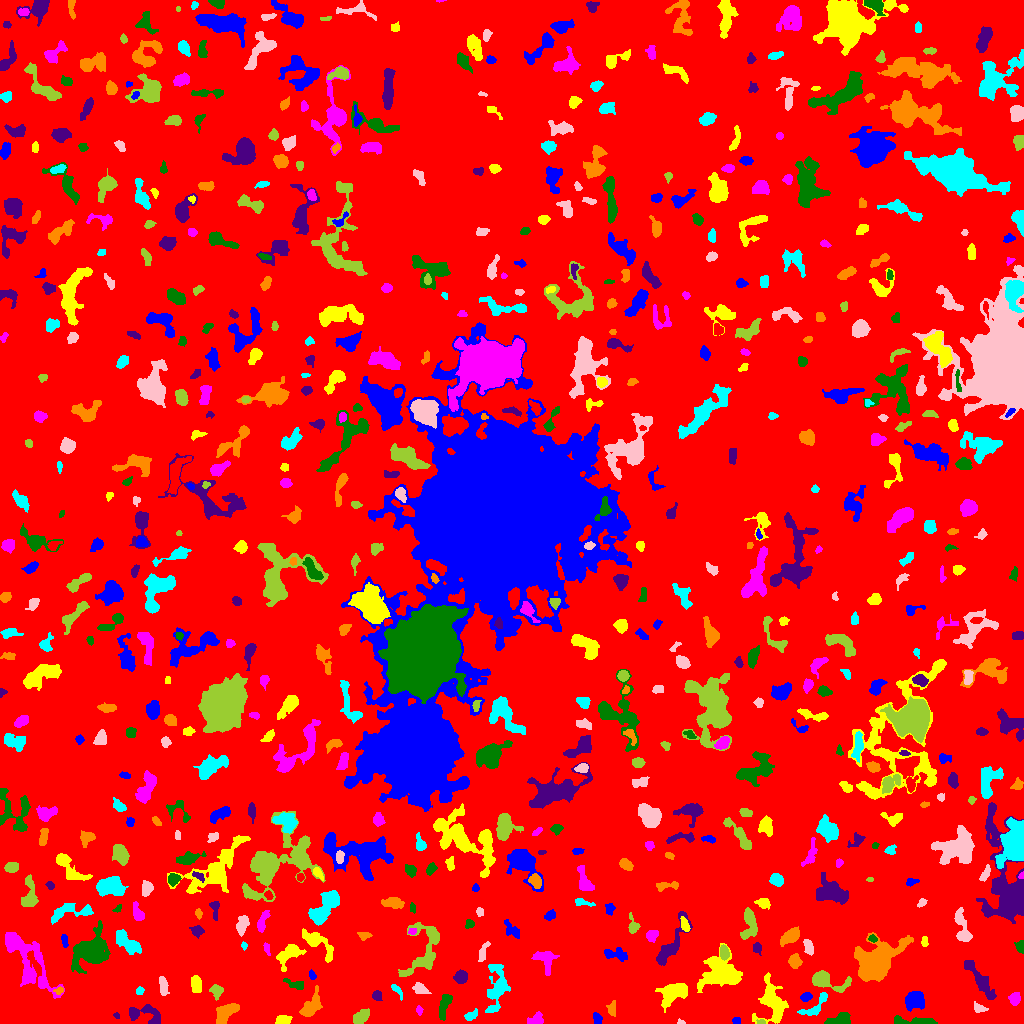

Values plotted in this chart, from the file beside it:
ID, X, Y, A, B, theta, total_flux, mu_max, mu_median, mu_mean, R_fwhm, R_e, R10, R90, x_start, x_end, y_start, y_end, area, greylevel
0, 510.4, 504.5, 301, 300.1, -1.132, 1301274, 13.0, 1.0, 1.607, 27, 231.2, 86.86, 380, 0, 1023, 0, 1023, 809520, 1.607
1, 736.2, 2.922, 2.046, 1.543, -0.117, 180.0, 7.0, 3.0, 3.158, 2.706, 2.257, 0.7979, 3.613, 732, 740, 0, 6, 57, 7.158
2, 771.8, 20.52, 10.89, 6.518, -1.431, 2741, 11.0, 3.0, 3.938, 7.442, 7.899, 3.038, 12.94, 752, 788, 0, 51, 696, 6.938
3, 535.9, 3.501, 3.636, 2.482, 0.3716, 511.0, 8.0, 3.0, 3.43, 4.652, 3.568, 1.493, 5.614, 527, 543, 0, 12, 149, 7.43
4, 915.8, 2.081, 11.85, 1.777, -0.03975, 681.0, 6.0, 3.0, 2.802, 6.283, 4.82, 1.871, 7.611, 894, 937, 0, 8, 243, 6.802
5, 145.7, 9.135, 9.965, 4.666, -0.2328, 1008, 7.0, 3.0, 2.93, 5.997, 6.103, 2.394, 9.407, 129, 160, 0, 19, 344, 5.93
6, 226.4, 11.33, 6.643, 3.348, 0.6818, 964.0, 8.0, 3.0, 2.975, 5.754, 5.441, 2.034, 8.667, 216, 239, 0, 20, 324, 6.975
7, 470.7, 7.805, 3.516, 1.913, 0.5135, 236.0, 5.0, 2.0, 2.165, 3.432, 3.141, 1.128, 5.109, 464, 477, 3, 15, 109, 6.165
8, 680.6, 1.186, 2.096, 1.147, -0.1736, 70.0, 4.0, 2.0, 2.0, 2.646, 1.784, 0.5642, 2.764, 677, 685, 0, 5, 35, 6.0
9, 760.8, 1.36, 1.948, 1.081, -0.01966, 100.0, 5.0, 3.0, 2.439, 2.585, 1.871, 0.5642, 2.821, 756, 765, 0, 4, 41, 9.439
10, 193.8, 7.407, 4.088, 2.573, 1.064, 570.0, 7.0, 3.0, 3.065, 4.687, 4.029, 1.596, 6.383, 182, 200, 0, 15, 186, 7.065
11, 597.1, 4.587, 2.806, 2.026, -1.288, 242.0, 5.0, 3.0, 2.574, 3.909, 2.985, 1.128, 4.618, 593, 602, 0, 11, 94, 6.574
12, 283.4, 3.382, 4.001, 2.121, 0.1793, 238.0, 3.0, 2.0, 1.803, 5.262, 3.656, 1.493, 5.47, 275, 292, 0, 8, 132, 5.803
13, 419.3, 13.32, 2.159, 1.563, -1.369, 74.0, 3.0, 1.0, 1.321, 2.646, 2.257, 0.7979, 3.568, 416, 423, 8, 18, 56, 5.321
14, 841.2, 3.545, 5.872, 2.587, 0.1555, 864.0, 9.0, 3.0, 3.91, 4.983, 4.222, 1.693, 6.933, 824, 850, 0, 11, 221, 7.91
15, 116.3, 7.821, 1.722, 1.049, -0.6134, 28.0, 2.0, 1.0, 0.7778, 2.706, 1.596, 0.5642, 2.523, 113, 119, 5, 11, 36, 5.778
16, 611.4, 14.3, 3.443, 2.183, 1.56, 185.0, 4.0, 1.0, 1.667, 4.184, 3.192, 1.128, 5.171, 606, 615, 7, 23, 111, 5.667
17, 815.1, 16.83, 8.972, 3.271, 0.7482, 406.0, 6.0, 1.0, 1.706, 3.909, 4.334, 1.493, 7.356, 797, 827, 8, 31, 238, 5.706
18, 979, 15.01, 3.285, 2, -0.3014, 187.0, 5.0, 1.0, 1.833, 2.985, 2.821, 0.9772, 4.886, 974, 988, 11, 22, 102, 5.833
19, 361.3, 6.862, 4.54, 2.507, 0.6579, 486.0, 6.0, 2.0, 2.43, 5.262, 4.222, 1.596, 6.652, 353, 369, 0, 15, 200, 6.43
20, 945.5, 21.34, 5.278, 4.585, -0.06321, 950.0, 6.0, 2.0, 2.375, 7.399, 6.024, 2.326, 9.407, 935, 956, 9, 31, 400, 6.375
21, 915.1, 23.32, 4.62, 4.131, 0.3906, 1838, 12.0, 5.0, 5.673, 6.864, 5.441, 2.185, 8.74, 905, 924, 12, 32, 324, 8.673
22, 673.5, 31.42, 7.229, 4.135, 0.3239, 1768, 10.0, 3.0, 3.691, 7.291, 6.155, 2.459, 10.09, 655, 687, 11, 40, 479, 7.691
23, 1015, 24.79, 2.883, 2.396, 1.474, 391.0, 7.0, 3.0, 2.94, 4.029, 3.385, 1.382, 5.352, 1008, 1020, 18, 31, 133, 6.94
24, 444.9, 19.51, 6.661, 2.252, 1.275, 524.0, 5.0, 2.0, 2.319, 5.262, 4.514, 1.784, 7.069, 439, 452, 3, 29, 226, 6.319
25, 377.2, 27.53, 2.571, 2.071, -1.331, 181.0, 4.0, 2.0, 1.967, 4.26, 2.932, 1.128, 4.549, 372, 382, 23, 33, 92, 5.967
26, 58.9, 32.81, 2.589, 1.572, 0.1958, 138.0, 5.0, 2.0, 2.262, 2.646, 2.394, 0.7979, 3.785, 53, 63, 29, 37, 61, 8.262
27, 139.5, 32.75, 1.959, 1.807, 0.322, 102.0, 4.0, 1.0, 1.672, 2.877, 2.257, 0.7979, 3.868, 136, 144, 29, 37, 61, 5.672
28, 162.9, 37.95, 4.719, 1.878, -1.422, 370.0, 6.0, 3.0, 2.434, 5.015, 3.785, 1.493, 5.726, 159, 169, 28, 47, 152, 6.434
29, 216.9, 32.32, 3.161, 2.959, -1.147, 285.0, 5.0, 2.0, 1.993, 3.827, 3.523, 1.262, 5.836, 209, 223, 23, 39, 143, 5.993
30, 556.8, 30.26, 3.791, 2.378, 0.3685, 261.0, 5.0, 2.0, 1.878, 3.338, 3.742, 1.382, 5.863, 549, 564, 24, 37, 139, 5.878
31, 805.9, 26.43, 2.864, 1.97, 0.381, 256.0, 5.0, 3.0, 2.695, 4.068, 3.038, 1.262, 4.687, 800, 812, 22, 31, 95, 6.695
32, 196, 38.56, 3.952, 2.271, -1.431, 493.0, 7.0, 3.0, 2.833, 4.549, 3.827, 1.493, 6.05, 191, 201, 31, 48, 174, 6.833
33, 26.72, 65.05, 20.77, 7.214, -0.9713, 3690, 10.0, 3.0, 3.231, 8.556, 10.4, 3.742, 16.87, 5, 64, 25, 91, 1142, 6.231
34, 294.7, 40.12, 6.304, 1.853, -0.2616, 216.0, 4.0, 1.0, 1.521, 4.37, 3.385, 1.262, 5.614, 283, 303, 34, 45, 142, 5.521
35, 979.3, 44.24, 13.38, 2.682, -0.952, 798.0, 4.0, 2.0, 1.839, 8.921, 6.283, 2.459, 10.08, 964, 996, 24, 63, 434, 5.839
36, 310.7, 16.59, 7.111, 3.552, 0.975, 1286, 10.0, 4.0, 3.85, 5.232, 5.698, 2.034, 8.992, 299, 322, 7, 38, 334, 6.85
37, 397, 33.07, 4.363, 1.59, -0.9442, 187.0, 4.0, 2.0, 2.033, 4.37, 2.985, 1.128, 4.687, 391, 402, 23, 39, 92, 6.033
38, 419.6, 34.94, 3.568, 2.292, -0.4879, 356.0, 6.0, 2.0, 2.472, 4.406, 3.385, 1.262, 5.585, 412, 431, 30, 41, 144, 6.472
39, 823.5, 43.21, 9.129, 3.624, -0.2167, 1146, 10.0, 2.0, 2.844, 5.585, 5.109, 2.034, 8.992, 812, 851, 31, 53, 403, 6.844
40, 583.6, 41.04, 5.408, 2.768, -0.653, 265.0, 3.0, 2.0, 1.879, 5.698, 4.146, 1.596, 5.971, 574, 591, 35, 50, 141, 5.879
41, 312.5, 47.66, 1.954, 1.436, -1.184, 64.0, 4.0, 1.0, 1.049, 2.185, 1.871, 0.5642, 3.241, 309, 316, 44, 54, 61, 6.049
42, 721.5, 50.56, 10.78, 8.403, 0.05145, 2912, 10.0, 3.0, 3.078, 7.356, 9.739, 3.568, 15.48, 697, 742, 31, 80, 946, 6.078
43, 544.9, 64.14, 6.167, 4.948, -0.9814, 476.0, 3.0, 1.0, 1.608, 6.58, 5.323, 2.185, 8.63, 531, 559, 48, 72, 296, 5.608
44, 90.39, 72.82, 9.49, 6.761, 0.7417, 5525, 16.0, 4.0, 5.779, 9.723, 8.593, 3.385, 14.68, 71, 110, 50, 103, 956, 8.779
45, 461.1, 46.41, 2.942, 2.755, 0.7351, 670.0, 10.0, 4.0, 4.161, 4.514, 3.613, 1.382, 5.809, 453, 467, 40, 54, 161, 8.161
46, 794.6, 62.38, 3.232, 2.974, -1.27, 550.0, 7.0, 3.0, 3.481, 4.687, 3.949, 1.493, 6.206, 788, 802, 55, 70, 158, 6.481
47, 496.4, 34.17, 12.6, 4.87, 1.433, 1745, 7.0, 3.0, 2.948, 7.569, 7.569, 2.932, 12.19, 485, 510, 11, 59, 592, 5.948
48, 482.9, 70.63, 5.349, 1.756, 1.275, 249.0, 4.0, 2.0, 1.872, 4.72, 3.478, 1.382, 5.809, 478, 490, 62, 82, 133, 5.872
49, 724, 70.54, 3.594, 2.028, -1.495, 528.0, 9.0, 4.0, 4.19, 4.26, 3.478, 1.382, 5.382, 720, 729, 63, 79, 126, 10.19
50, 363.3, 67.3, 2.678, 2.021, -0.3451, 194.0, 5.0, 2.0, 2.256, 3.432, 2.877, 1.128, 4.478, 357, 368, 63, 72, 86, 6.256
51, 615.9, 68.9, 6.235, 2.723, -0.1566, 513.0, 6.0, 2.0, 2.408, 5.171, 4.514, 1.693, 7.136, 604, 627, 62, 76, 213, 6.408
52, 287.9, 68.58, 7.68, 4.035, 0.685, 1269, 9.0, 3.0, 3.721, 5.944, 5.67, 2.111, 9.132, 276, 306, 52, 79, 341, 6.721
53, 266.8, 74.51, 3.389, 1.412, -1.321, 107.0, 3.0, 2.0, 1.574, 3.568, 2.877, 1.128, 4.184, 263, 270, 68, 81, 68, 7.574
54, 1021, 76.96, 2.707, 2.028, -1.455, 335.0, 9.0, 3.0, 3.454, 3.141, 2.764, 0.9772, 4.406, 1014, 1023, 70, 83, 97, 7.454
55, 756.8, 75.38, 2.768, 2.108, -1.325, 235.0, 4.0, 3.0, 2.611, 4.618, 3.038, 1.262, 4.549, 753, 761, 68, 81, 90, 7.611
56, 874.7, 59.66, 10.85, 6.73, 0.7269, 10136, 26.0, 5.0, 7.42, 9.772, 8.903, 3.568, 15.81, 854, 913, 42, 91, 1366, 11.42
57, 244.1, 77.87, 1.478, 1.371, -1.219, 60.0, 4.0, 1.0, 1.364, 2.326, 1.693, 0.5642, 2.821, 241, 247, 73, 82, 44, 7.364
58, 808.5, 76.35, 3.891, 1.947, -1.223, 427.0, 8.0, 3.0, 3.211, 4.37, 3.478, 1.382, 5.441, 803, 813, 68, 84, 133, 7.211
59, 424.2, 73.94, 16.11, 8.561, 1.313, 2041, 7.0, 2.0, 2.703, 7.548, 8.759, 3.241, 13.79, 398, 439, 47, 101, 755, 5.703
... 646 more rows
